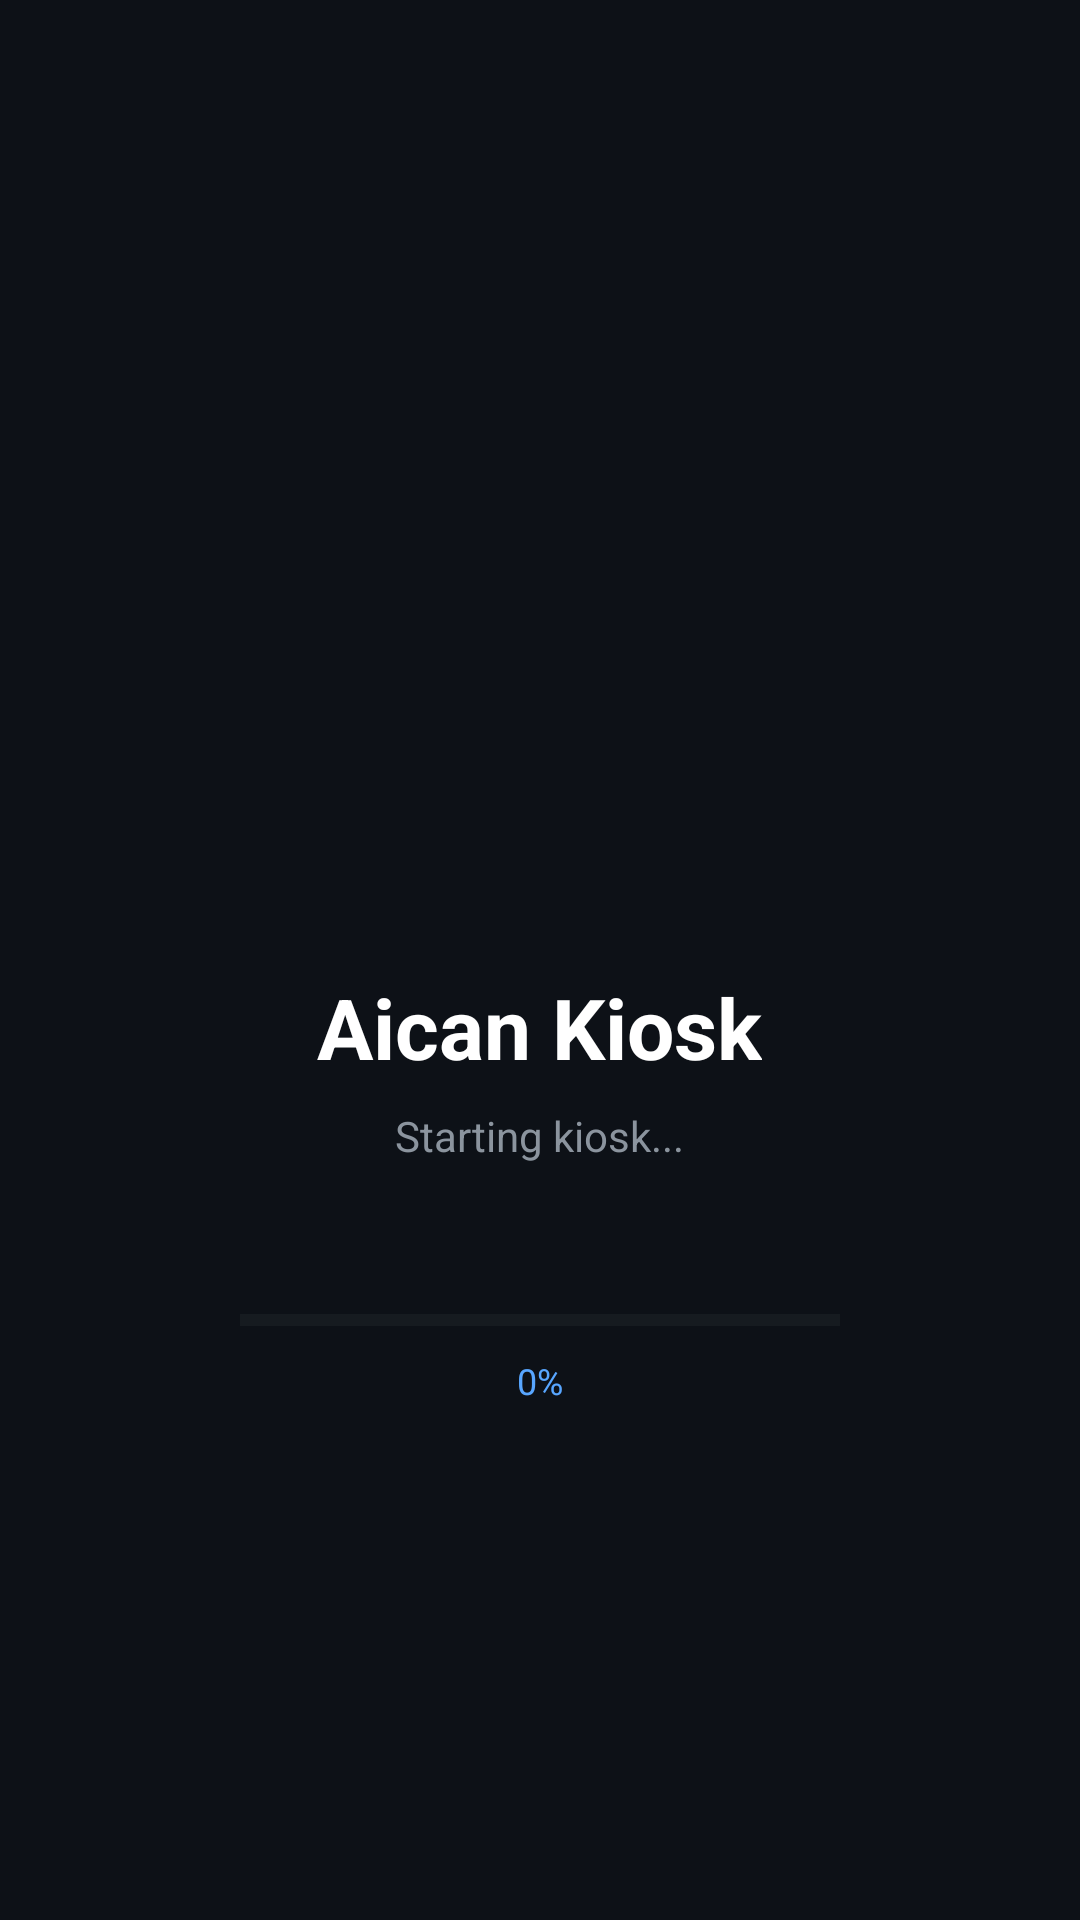

Reconstruct the res/layout file that produces this screen, plus the resources it refers to.
<!-- AndroidManifest.xml: activity theme Theme.AicanKioskLauncher.Kiosk -->
<!-- res/layout/activity_splash.xml -->
<?xml version="1.0" encoding="utf-8"?>
<LinearLayout xmlns:android="http://schemas.android.com/apk/res/android"
    android:layout_width="match_parent"
    android:layout_height="match_parent"
    android:background="#0D1117"
    android:gravity="center"
    android:orientation="vertical"
    android:padding="24dp">

    <ImageView
        android:id="@+id/ivSplashLogo"
        android:layout_width="120dp"
        android:layout_height="120dp"
        android:layout_marginBottom="32dp"
        android:src="@mipmap/ic_launcher" />

    <TextView
        android:id="@+id/tvSplashTitle"
        android:layout_width="wrap_content"
        android:layout_height="wrap_content"
        android:layout_marginBottom="8dp"
        android:text="@string/splash_title"
        android:textColor="#FFFFFF"
        android:textSize="28sp"
        android:textStyle="bold" />

    <TextView
        android:id="@+id/tvSplashStatus"
        android:layout_width="wrap_content"
        android:layout_height="wrap_content"
        android:layout_marginBottom="48dp"
        android:text="@string/splash_status_starting"
        android:textColor="#8B949E"
        android:textSize="14sp" />

    <ProgressBar
        android:id="@+id/progressBar"
        style="?android:attr/progressBarStyleHorizontal"
        android:layout_width="200dp"
        android:layout_height="8dp"
        android:max="100"
        android:progress="0"
        android:progressBackgroundTint="#30363D"
        android:progressTint="#58A6FF" />

    <TextView
        android:id="@+id/tvProgress"
        android:layout_width="wrap_content"
        android:layout_height="wrap_content"
        android:layout_marginTop="8dp"
        android:text="@string/splash_progress_initial"
        android:textColor="#58A6FF"
        android:textSize="12sp" />

</LinearLayout>
<!-- resources referenced by this layout -->
<resources>
  <string name="splash_progress_initial">0%</string>
  <string name="splash_status_starting">Starting kiosk...</string>
  <string name="splash_title">Aican Kiosk</string>
  <style name="Theme.AicanKioskLauncher.Kiosk">
          <item name="android:windowFullscreen">true</item>
          <item name="android:windowNoTitle">true</item>
          <item name="android:windowActionBar">false</item>
          <item name="android:windowBackground">@color/kiosk_background</item>
      </style>
  <color name="kiosk_background">#FFF5F8FC</color>
</resources>
